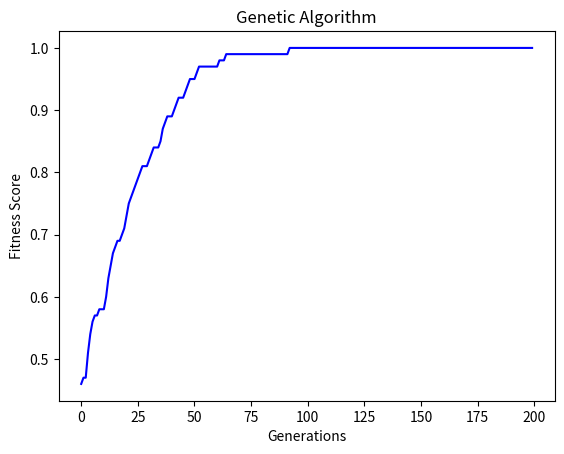

Write Python code to recreate this figure.
import random
import math
from matplotlib import pyplot as plt


class GeneticAlgorithm:
    def __init__(self, chromosome, max_number_of_chromosomes=100, mutation_rate=0.1, decay=0.1,
                 elite_selection=0.01, epochs=200):
        self.chromosomes = [chromosome]  # chromosome
        self.chromosome_length = len(chromosome)
        self.number_of_chromosomes = 1
        self.max_number_of_chromosomes = max_number_of_chromosomes

        self.mutation_rate = mutation_rate
        self.decay = decay
        self.elite_selection = elite_selection
        self.highest_scoring_chromosomes = []
        self.epochs = epochs

        self.chromosome_scores = []
        self.generation_scores = []
        self.best_generation = [0, 0, 0]  # [generation, chromosomes, generation score]
        self.best_chromosome = [0, 0, 0]  # [generation, chromosome, score]

    def evolve(self):
        for i in range(self.epochs):
            new_generation = []
            self.high_scoring_chromosomes()

            elite = self.elite()
            mutations = self.mutate(self.highest_scoring_chromosomes,
                                    number_of_mutations=int(self.chromosome_length * self.mutation_rate / (self.decay * i + 1)))
            crossover = self.crossover(self.highest_scoring_chromosomes)

            new_generation.extend(elite)
            new_generation.extend(mutations)
            new_generation.extend(crossover)

            self.chromosomes = new_generation
            self.number_of_chromosomes = len(self.chromosomes)
            self.score_chromosomes()
            self.remove_weakest_chromosomes()

            if sum(elite[0]) / self.chromosome_length > self.best_chromosome[2]:
                self.best_chromosome = [i, elite[0], sum(elite[0]) / self.chromosome_length]

            self.generation_scores.append(self.score_generation())
            self.high_scoring_chromosomes()

            if self.best_generation[2] < self.generation_scores[-1]:
                self.best_generation = [i, self.chromosomes, self.generation_scores[-1]]

    def remove_weakest_chromosomes(self):
        for i in range(self.number_of_chromosomes - self.max_number_of_chromosomes):
            lowest_scored_chromosome = {"index": 0, "score": self.chromosome_scores[0]}
            for index, chromosome_score in enumerate(self.chromosome_scores):
                if chromosome_score < lowest_scored_chromosome["score"]:
                    lowest_scored_chromosome["score"] = chromosome_score
            del self.chromosomes[lowest_scored_chromosome["index"]]
            del self.chromosome_scores[lowest_scored_chromosome["index"]]
        self.number_of_chromosomes = len(self.chromosomes)

    def elite(self):
        number_of_elites = int(self.number_of_chromosomes * self.elite_selection) + 10
        elite = []

        for chromosome in self.chromosomes:
            score = self.score(chromosome)
            if len(elite) != number_of_elites:
                elite.append([chromosome, score])
            elif score > elite[-1][1]:
                elite[-1] = [chromosome, score]

            elite.sort(key=lambda row: row[1], reverse=True)

        for index, chromosome in enumerate(elite):
            elite[index] = chromosome[0]

        return elite

    def mutate(self, chromosomes, number_of_mutations):
        mutations = []
        for i in range(len(chromosomes)):
            mutation = list(chromosomes[i])
            for k in range(number_of_mutations):
                gene = random.randint(0, self.chromosome_length - 1)
                mutation[gene] = (chromosomes[i][gene] + 1) % 2
            mutations.append(mutation)

        return mutations

    def crossover(self, elite):
        chromosomes = []
        for chromosome1 in elite:
            for chromosome2 in elite:
                if chromosome1 != chromosome2:
                    new_chromosome1, new_chromosome2 = self.cross(chromosome1, chromosome2, number_of_cross_points=2)
                    chromosomes.append(new_chromosome1)
                    chromosomes.append(new_chromosome2)
            if len(chromosomes) > self.max_number_of_chromosomes:
                break
        return chromosomes

    def cross(self, chromosome1, chromosome2, number_of_cross_points):
        cross_points = self.generate_cross_points(number_of_cross_points)

        new_chromosome1 = []
        new_chromosome2 = []

        for i in range(number_of_cross_points + 1):
            if i % 2:
                new_chromosome1.extend(chromosome1[cross_points[i]:cross_points[i + 1]])
                new_chromosome2.extend(chromosome2[cross_points[i]:cross_points[i + 1]])
            else:
                new_chromosome1.extend(chromosome2[cross_points[i]:cross_points[i + 1]])
                new_chromosome2.extend(chromosome1[cross_points[i]:cross_points[i + 1]])

        return new_chromosome1, new_chromosome2

    def generate_cross_points(self, number_of_cross_points):
        cross_points = [0]
        cross_points.extend([random.randint(1, self.chromosome_length - 1) for i in range(number_of_cross_points)])
        cross_points.append(self.chromosome_length)
        return sorted(cross_points)

    def high_scoring_chromosomes(self):
        highest_scoring_chromosomes = []
        chromosome_indexes = []
        high_scoring_selection = int(self.number_of_chromosomes / 5) + 10
        for i in range(high_scoring_selection):
            if i >= len(self.chromosome_scores):
                self.highest_scoring_chromosomes = self.chromosomes
                return

            best_score = 0
            chromosome_index = 0

            for index, chromosome_score in enumerate(self.chromosome_scores):
                if index in chromosome_indexes:
                    continue
                if chromosome_score > best_score:
                    best_score = chromosome_score
                    chromosome_index = index

            if chromosome_index in chromosome_indexes:
                continue
            chromosome_indexes.append(chromosome_index)
            highest_scoring_chromosomes.append(self.chromosomes[chromosome_index])
        self.highest_scoring_chromosomes = highest_scoring_chromosomes
        return

    def score(self, chromosome):
        score = sum(chromosome)
        return score

    def score_generation(self):
        score = 0
        for chromosome in self.chromosomes:
            score += sum(chromosome)
        return round((score / len(self.chromosomes)) / self.chromosome_length, 2)

    def score_chromosomes(self):
        self.chromosome_scores = []
        for chromosome in self.chromosomes:
            self.chromosome_scores.append(self.score(chromosome))


def generate_bit_string(length):
    return [random.randint(0, 1) for i in range(length)]


def plot_data(specie, generations):
    x = [i for i in range(generations)]

    plt.plot(x, specie.generation_scores, color='blue')
    plt.title("Genetic Algorithm")
    plt.xlabel("Generations")
    plt.ylabel("Fitness Score")
    plt.savefig('GeneticAlgorithm2.png')
    plt.show()


def print_results(specie):
    print(
        f'The best generation was generation {specie.best_generation[0]}, with an average score of: {specie.best_generation[2]}')
    print(f'Number of chromosomes in the generation: {len(specie.best_generation[1])}')
    print('')
    print(
        f'The best chromosome was from generation: {specie.best_chromosome[0]}, with a score of: {specie.best_chromosome[2]}, Genome sequence: {specie.best_chromosome[1]}')


def main():
    bit_string = generate_bit_string(length=100)
    epochs = 200
    specie = GeneticAlgorithm(chromosome=bit_string, epochs=epochs)
    specie.evolve()
    print_results(specie)

    plot_data(specie, epochs)


if __name__ == "__main__":
    main()
